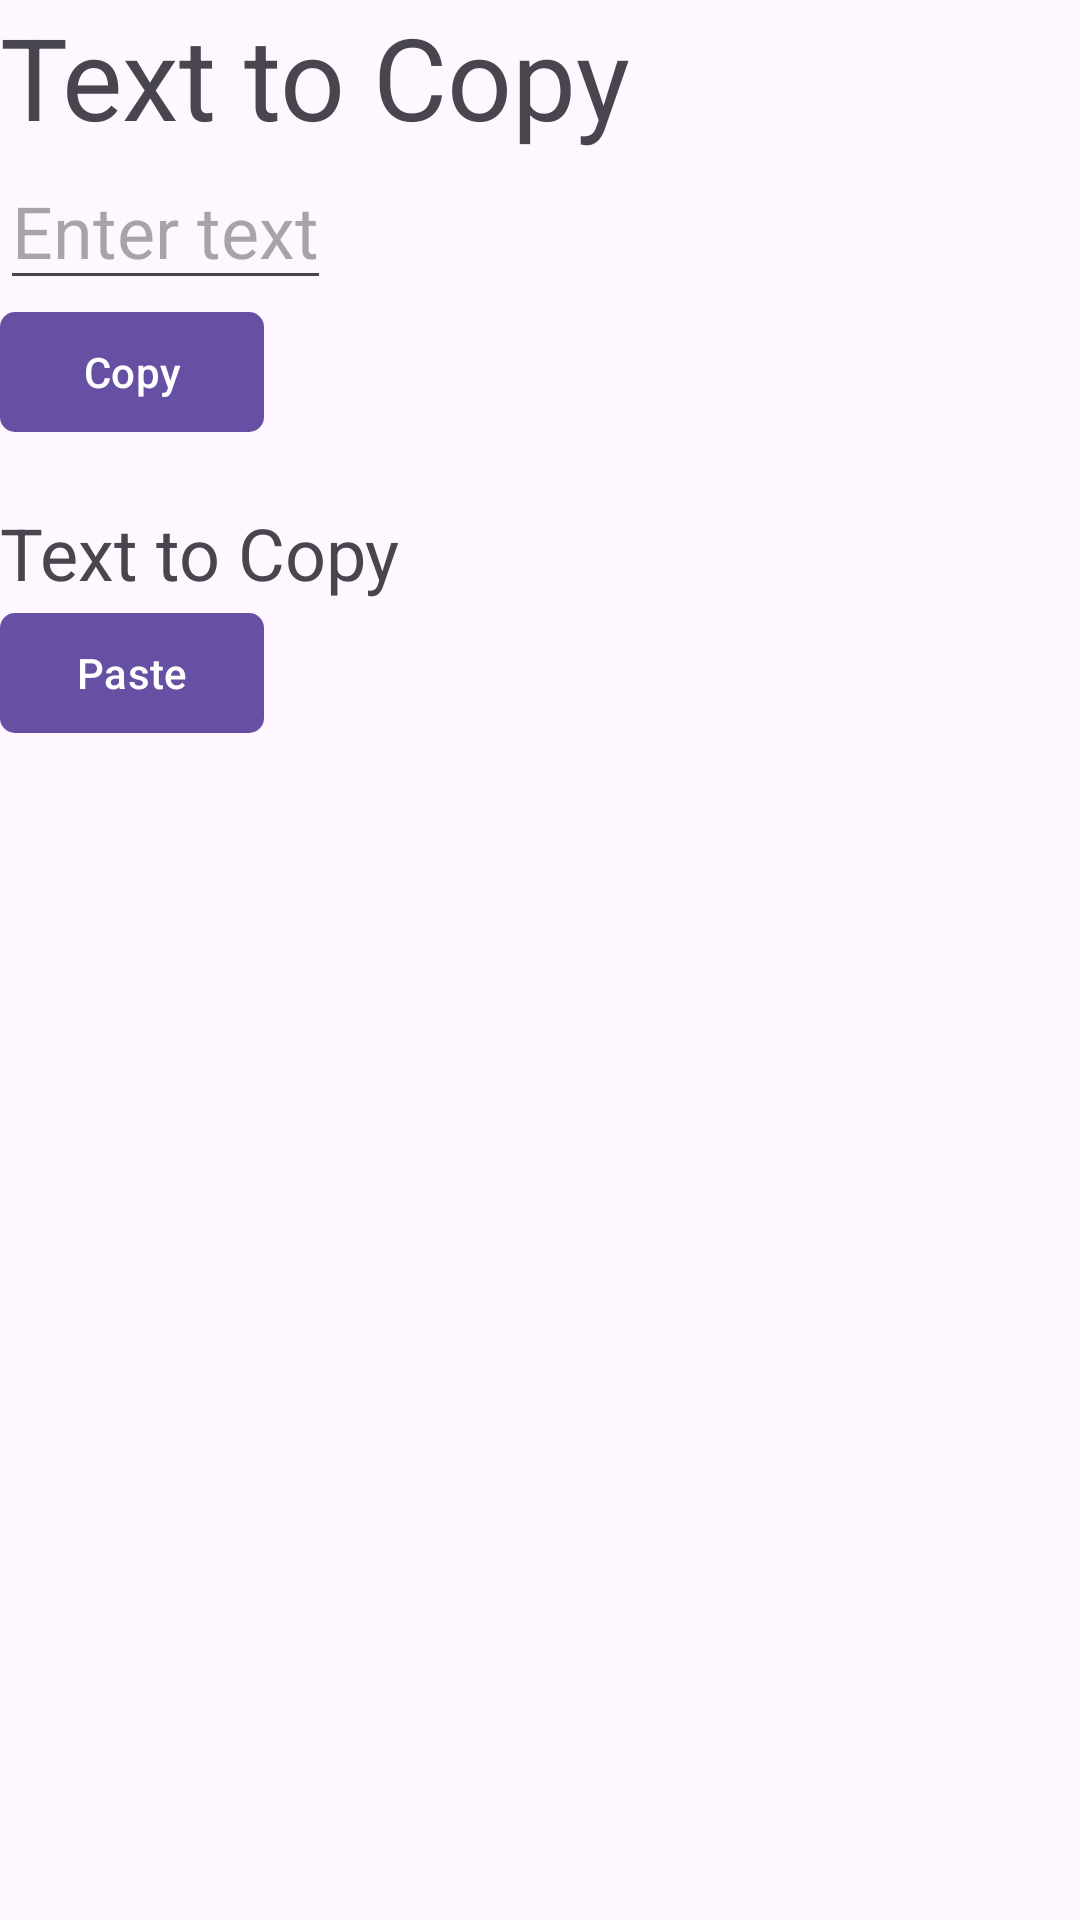

Reconstruct the res/layout file that produces this screen, plus the resources it refers to.
<!-- AndroidManifest.xml: application theme Theme.TesttingItemDEtails -->
<!-- res/layout/activity_clipboard.xml -->
<?xml version="1.0" encoding="utf-8"?>
<LinearLayout xmlns:android="http://schemas.android.com/apk/res/android"
    xmlns:app="http://schemas.android.com/apk/res-auto"
    xmlns:tools="http://schemas.android.com/tools"
    android:id="@+id/main"
    android:layout_width="match_parent"
    android:layout_height="match_parent"
    android:orientation="vertical"
    tools:context=".ClipboardActivity">


    <TextView
        android:layout_width="wrap_content"
        android:layout_height="wrap_content"
        android:text="Text to Copy"
        android:textSize="38sp" />


    <EditText
        android:id="@+id/etTextToCopy"
        android:layout_width="wrap_content"
        android:layout_height="wrap_content"
        android:hint="Enter text"
        android:inputType="text"
        android:textSize="24sp" />

    <com.google.android.material.button.MaterialButton
        android:id="@+id/btnCopy"
        android:layout_width="wrap_content"
        android:layout_height="wrap_content"
        android:text="Copy"
        app:cornerRadius="5dp" />

    <TextView
        android:layout_width="wrap_content"
        android:layout_height="wrap_content"
        android:text="Text to Copy"
        android:layout_marginTop="20dp"
        android:id="@+id/tvPaste"
        android:textSize="24sp" />


    <com.google.android.material.button.MaterialButton
        android:id="@+id/btnPaste"
        android:layout_width="wrap_content"
        android:layout_height="wrap_content"
        android:text="Paste"
        app:cornerRadius="5dp" />

</LinearLayout>
<!-- resources referenced by this layout -->
<resources>
  <style name="Theme.TesttingItemDEtails" parent="Base.Theme.TesttingItemDEtails" />
  <style name="Base.Theme.TesttingItemDEtails" parent="Theme.Material3.DayNight.NoActionBar">
          
          
      </style>
</resources>
